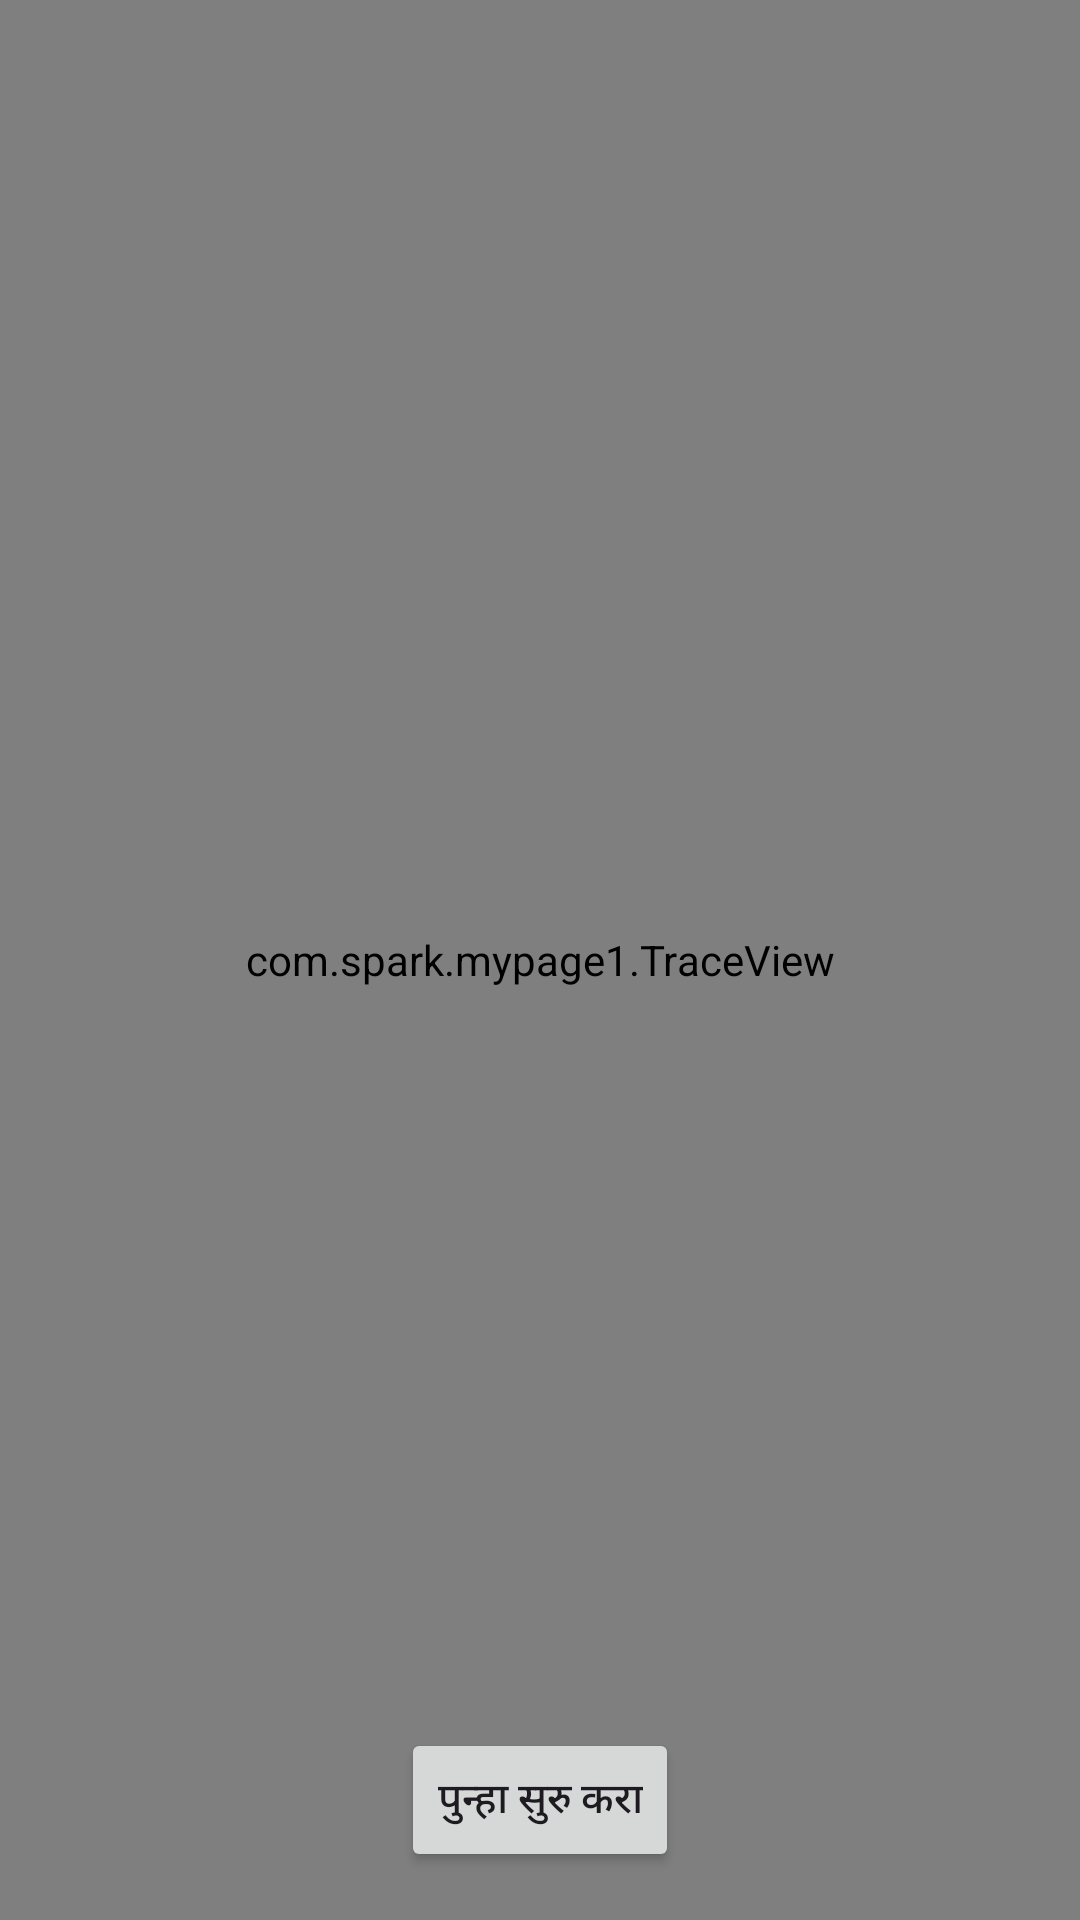

Layout XML and referenced resources for this Android screen:
<!-- AndroidManifest.xml: application theme Theme.MyPage1 -->
<!-- res/layout/trace.xml -->
<?xml version="1.0" encoding="utf-8"?>
<RelativeLayout xmlns:android="http://schemas.android.com/apk/res/android"
    android:layout_width="match_parent"
    android:layout_height="match_parent">

    <com.spark.mypage1.TraceView
        android:id="@+id/traceView"
        android:layout_width="match_parent"
        android:layout_height="match_parent"
        android:background="@drawable/trace2" />

    <Button
        android:id="@+id/clearButton"
        android:layout_width="wrap_content"
        android:layout_height="wrap_content"
        android:text="पुन्हा सुरु करा"
        android:layout_alignParentBottom="true"
        android:layout_centerHorizontal="true"
        android:layout_marginBottom="16dp"/>
</RelativeLayout>
<!-- resources referenced by this layout -->
<resources>
  <!-- drawable trace2: webp bitmap (drawable, 84484 bytes) -->
  <style name="Theme.MyPage1" parent="Base.Theme.MyPage1" />
  <style name="Base.Theme.MyPage1" parent="Theme.Material3.DayNight.NoActionBar">
          
          
      </style>
</resources>
